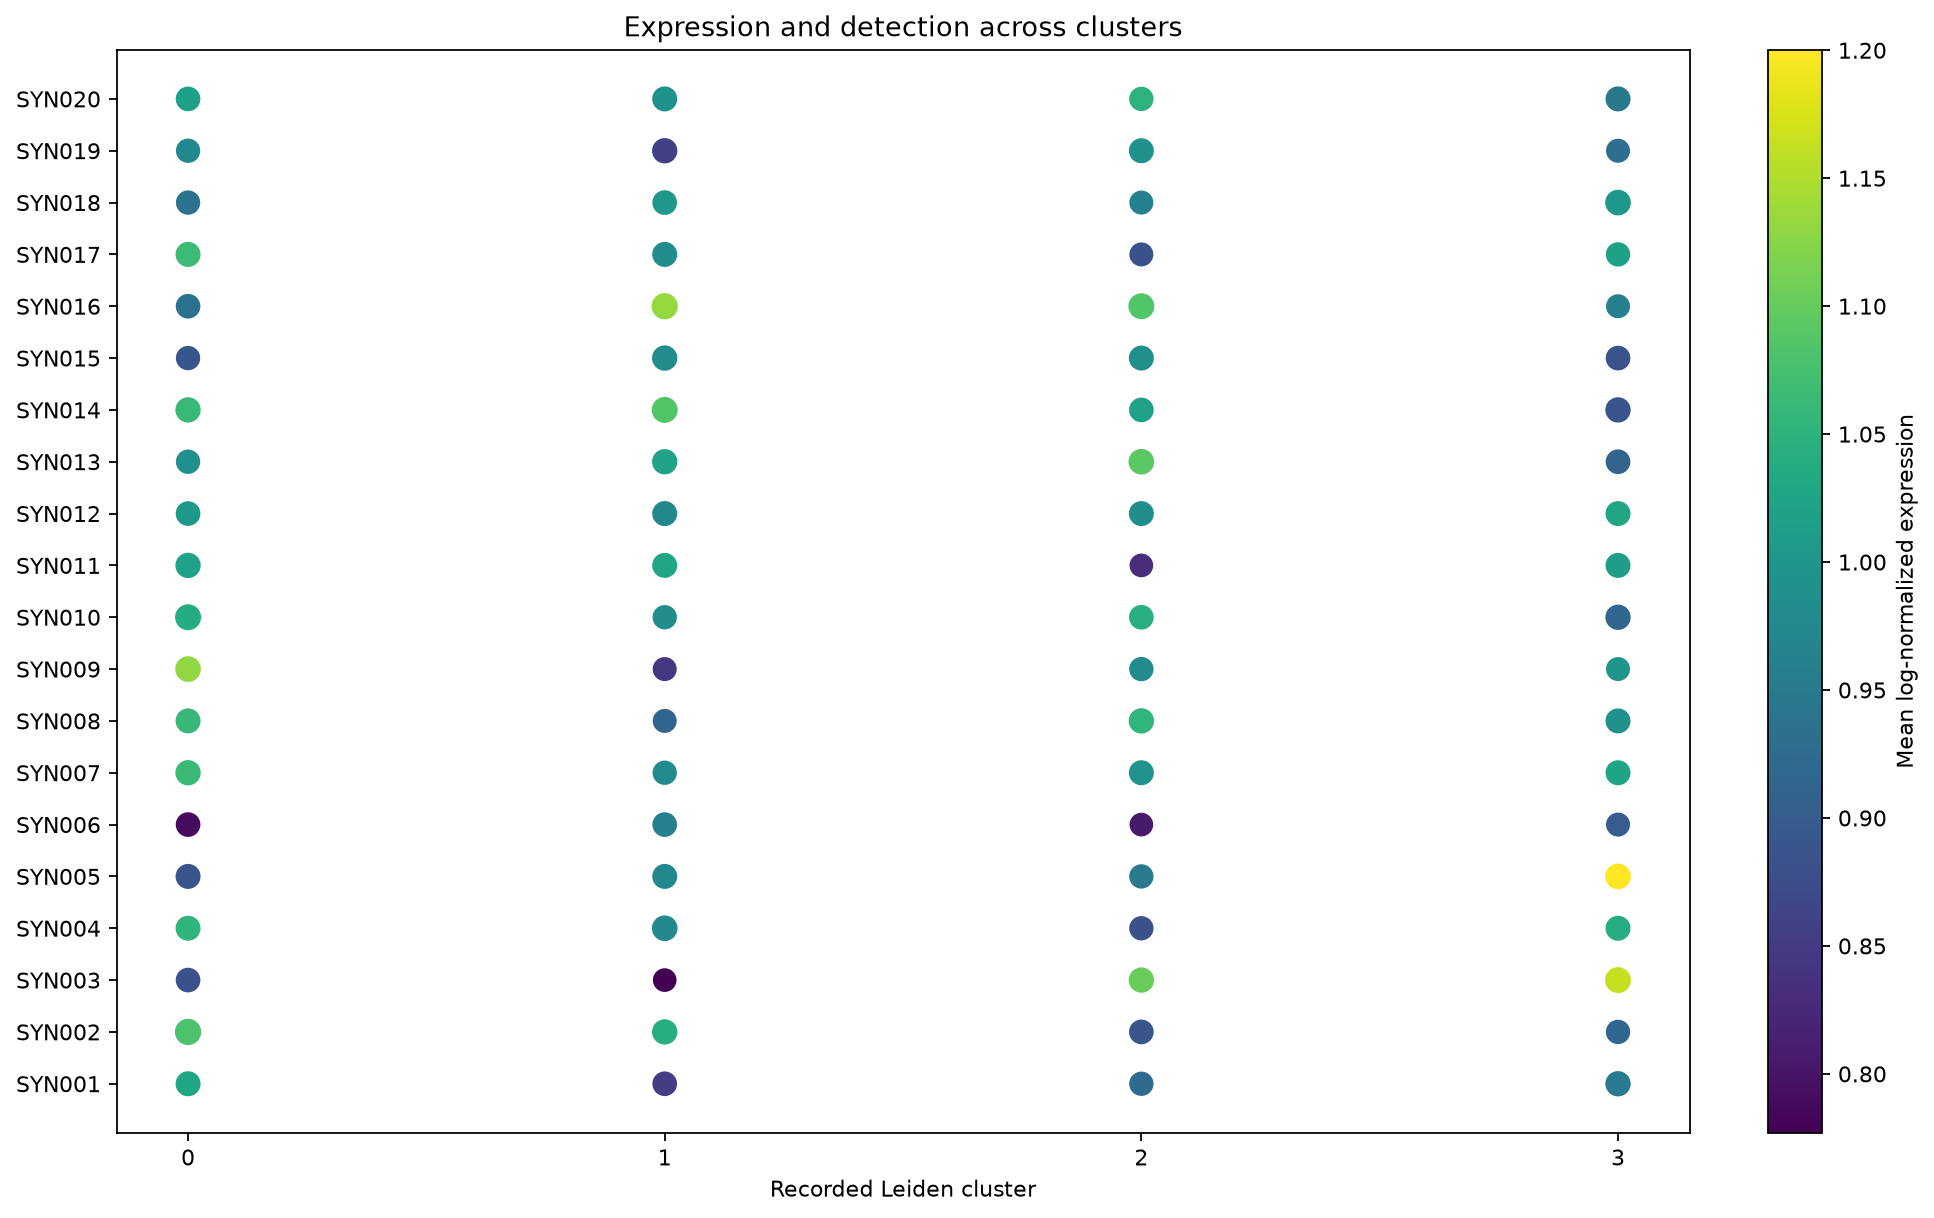

The table this chart was drawn from, first rows:
cluster	gene	mean_log_expression	fraction_nonzero
0	SYN001	1.028	0.875
0	SYN002	1.08	0.975
0	SYN003	0.8817	0.85
0	SYN004	1.052	0.875
0	SYN005	0.887	0.875
0	SYN006	0.79	0.85
0	SYN007	1.064	0.9
0	SYN008	1.061	0.875
0	SYN009	1.13	0.925
0	SYN010	1.038	0.95
0	SYN011	1.021	0.9
0	SYN012	1.004	0.85
0	SYN013	0.9875	0.825
0	SYN014	1.061	0.9
0	SYN015	0.8904	0.825
0	SYN016	0.9365	0.85
0	SYN017	1.066	0.875
0	SYN018	0.9361	0.825
0	SYN019	0.9741	0.825
0	SYN020	1.018	0.85
1	SYN001	0.8518	0.85
1	SYN002	1.039	0.9
1	SYN003	0.7769	0.775
1	SYN004	0.976	0.925
1	SYN005	0.9747	0.875
1	SYN006	0.9599	0.85
1	SYN007	0.9816	0.825
1	SYN008	0.9136	0.8
1	SYN009	0.8433	0.8
1	SYN010	0.9831	0.825
1	SYN011	1.027	0.875
1	SYN012	0.9744	0.875
1	SYN013	1.022	0.9
1	SYN014	1.086	0.95
1	SYN015	0.9846	0.9
1	SYN016	1.133	0.975
1	SYN017	0.9839	0.875
1	SYN018	1.003	0.85
1	SYN019	0.8596	0.9
1	SYN020	0.9917	0.875
2	SYN001	0.9234	0.825
2	SYN002	0.8884	0.85
2	SYN003	1.104	0.9
2	SYN004	0.8802	0.825
2	SYN005	0.9491	0.825
2	SYN006	0.8053	0.775
2	SYN007	0.9938	0.875
2	SYN008	1.054	0.9
2	SYN009	0.9803	0.825
2	SYN010	1.042	0.85
2	SYN011	0.8302	0.775
2	SYN012	0.9848	0.875
2	SYN013	1.094	0.925
2	SYN014	1.021	0.85
2	SYN015	0.9872	0.875
2	SYN016	1.085	0.95
2	SYN017	0.8818	0.8
2	SYN018	0.961	0.8
2	SYN019	0.9895	0.875
2	SYN020	1.049	0.825
... 20 more rows
